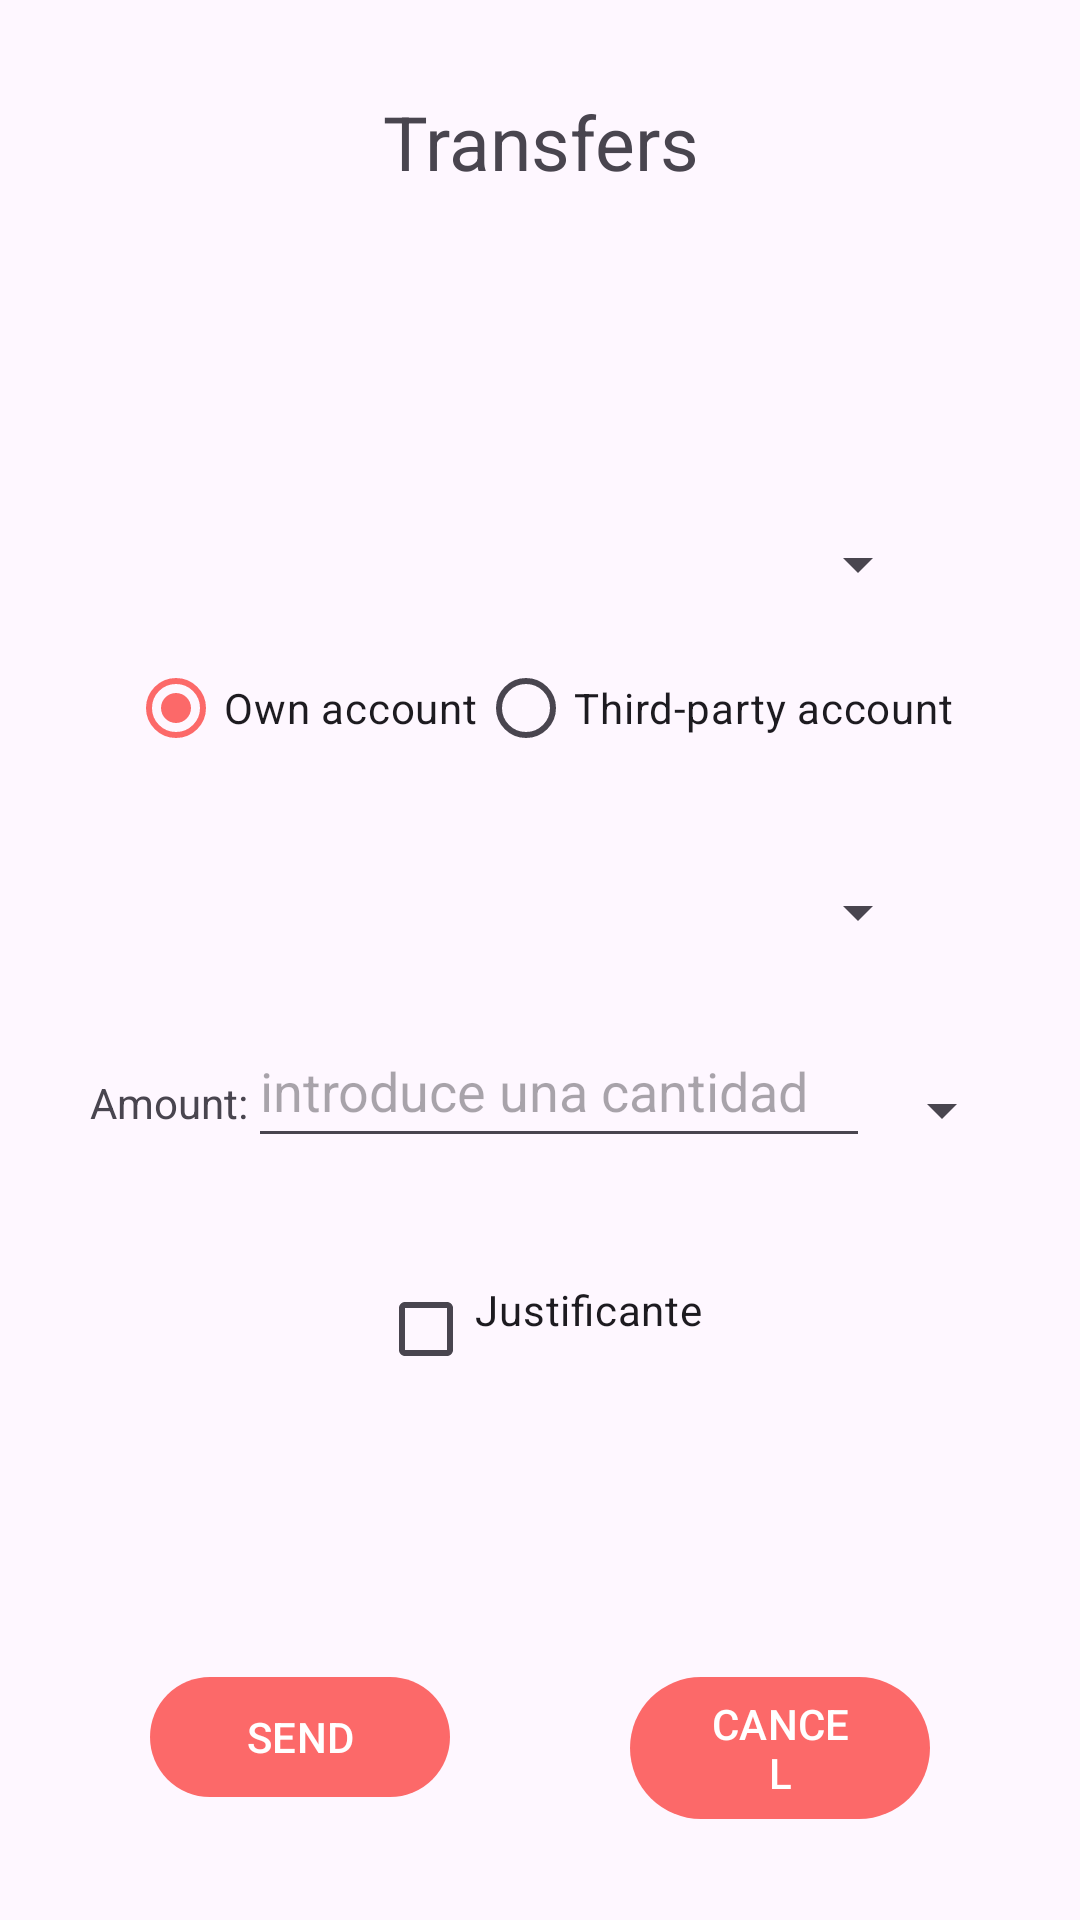

Produce the Android XML layout that renders to this screen, including the resource entries it uses.
<!-- AndroidManifest.xml: application theme Theme.Bancojofago -->
<!-- res/layout/activity_transfer.xml -->
<?xml version="1.0" encoding="utf-8"?>
<androidx.constraintlayout.widget.ConstraintLayout
    xmlns:android="http://schemas.android.com/apk/res/android"
    xmlns:app="http://schemas.android.com/apk/res-auto"
    xmlns:tools="http://schemas.android.com/tools"
    android:layout_width="match_parent"
    android:layout_height="match_parent">

    <androidx.constraintlayout.widget.Guideline
        android:id="@+id/guideline"
        android:layout_width="wrap_content"
        android:layout_height="wrap_content"
        android:orientation="horizontal"
        app:layout_constraintGuide_percent="0.10" />

    <androidx.constraintlayout.widget.Guideline
        android:id="@+id/guideline_2"
        android:layout_width="wrap_content"
        android:layout_height="wrap_content"
        android:orientation="vertical"
        app:layout_constraintGuide_percent="0.5" />
    <TextView
        android:layout_width="wrap_content"
        android:layout_height="wrap_content"
        android:text="@string/transferencia"
        android:textSize="25sp"
        app:layout_constraintStart_toStartOf="parent"
        app:layout_constraintEnd_toEndOf="parent"
        app:layout_constraintBottom_toTopOf="@+id/guideline"
        android:gravity="center_horizontal"

        />


    <Spinner
        android:id="@+id/spinner"
        style="@style/ThemeOverlay.Material3.TextInputEditText.OutlinedBox.Dense"
        android:layout_width="0dp"
        android:layout_height="wrap_content"
        android:layout_marginStart="50dp"
        android:layout_marginTop="100dp"
        android:layout_marginEnd="50dp"
        android:gravity="center_horizontal"
        android:minHeight="48dp"
        app:layout_constraintEnd_toEndOf="parent"
        app:layout_constraintStart_toStartOf="parent"
        app:layout_constraintTop_toBottomOf="@id/guideline">


    </Spinner>

    <RadioGroup
        android:id="@+id/elegir"
        android:layout_width="wrap_content"
        android:layout_height="wrap_content"
        app:layout_constraintStart_toStartOf="parent"
        app:layout_constraintEnd_toEndOf="parent"
        app:layout_constraintTop_toBottomOf="@+id/spinner"
        android:orientation="horizontal"
        >
        <RadioButton
            android:id="@+id/cuenta_propia"
            android:layout_width="wrap_content"
            android:layout_height="wrap_content"
            android:text="@string/propia"
            android:checked="true"
            />
        <RadioButton
            android:id="@+id/cuenta_ajena"
            android:layout_width="wrap_content"
            android:layout_height="wrap_content"
            android:text="@string/ajena"
            />

    </RadioGroup>


    <Spinner
        android:id="@+id/spinner_propia"
        style="@style/ThemeOverlay.Material3.TextInputEditText.OutlinedBox.Dense"
        android:layout_width="0dp"
        android:layout_height="wrap_content"
        android:layout_marginStart="50dp"
        android:layout_marginTop="20dp"
        android:layout_marginEnd="50dp"
        android:gravity="center_horizontal"
        android:minHeight="48dp"
        app:layout_constraintEnd_toEndOf="parent"
        app:layout_constraintStart_toStartOf="parent"
        app:layout_constraintTop_toBottomOf="@id/elegir">

    </Spinner>
    <EditText
        android:id="@+id/text_ajena"
        android:layout_width="match_parent"
        android:layout_height="wrap_content"
        android:hint="Cuenta de destino"
        android:visibility="invisible"
        android:layout_marginTop="30dp"
        android:layout_marginStart="50dp"
        android:layout_marginEnd="50dp"
        app:layout_constraintStart_toStartOf="parent"
        app:layout_constraintEnd_toEndOf="parent"
        app:layout_constraintTop_toBottomOf="@id/elegir"
        />

    <TextView
        android:id="@+id/cantidad"
        android:layout_width="wrap_content"
        android:layout_height="wrap_content"
        android:layout_marginTop="30dp"
        android:layout_marginStart="30dp"
        app:layout_constraintStart_toStartOf="parent"
        app:layout_constraintTop_toBottomOf="@id/spinner_propia"
        android:text="@string/cantidad"

        />

    <EditText
        android:id="@+id/cantidad_text"
        android:layout_width="0dp"
        android:layout_height="wrap_content"
        android:layout_marginTop="10dp"
        android:layout_marginEnd="70dp"
        android:hint="introduce una cantidad"
        android:minHeight="48dp"
        app:layout_constraintEnd_toEndOf="parent"
        app:layout_constraintStart_toEndOf="@id/cantidad"
        app:layout_constraintTop_toBottomOf="@id/spinner_propia" />
    <Spinner
        android:id="@+id/divisa"
        android:layout_width="wrap_content"
        android:layout_height="0dp"
        app:layout_constraintStart_toEndOf="@id/cantidad_text"
        app:layout_constraintTop_toBottomOf="@id/spinner_propia"
        android:layout_marginTop="30dp"
        />

    <CheckBox
        android:id="@+id/justificante"
        android:layout_width="wrap_content"
        android:layout_height="wrap_content"
        android:text="Justificante"
        app:layout_constraintStart_toStartOf="parent"
        app:layout_constraintEnd_toEndOf="parent"
        app:layout_constraintTop_toBottomOf="@id/cantidad"
        android:layout_marginTop="50dp"
        android:gravity="center_horizontal"
        />

    <com.google.android.material.button.MaterialButton
        android:id="@+id/boton_enviar"
        android:layout_width="0dp"
        android:layout_height="wrap_content"
        app:layout_constraintStart_toStartOf="parent"
        app:layout_constraintEnd_toEndOf="@id/guideline_2"
        app:layout_constraintTop_toBottomOf="@id/justificante"
        android:text="@string/enviar"
        android:layout_marginTop="80dp"
        android:layout_marginStart="50dp"
        android:layout_marginEnd="30dp"
        >

    </com.google.android.material.button.MaterialButton>

    <com.google.android.material.button.MaterialButton
        android:id="@+id/boton_cancelar"
        android:layout_width="0dp"
        android:layout_height="wrap_content"
        app:layout_constraintStart_toStartOf="@id/guideline_2"
        app:layout_constraintEnd_toEndOf="parent"
        app:layout_constraintTop_toBottomOf="@id/justificante"
        android:text="@string/cancelar"
        android:layout_marginTop="80dp"
        android:layout_marginStart="30dp"
        android:layout_marginEnd="50dp"
        >

    </com.google.android.material.button.MaterialButton>




</androidx.constraintlayout.widget.ConstraintLayout>
<!-- resources referenced by this layout -->
<resources>
  <string name="ajena">Third-party account</string>
  <string name="cancelar">CANCEL</string>
  <string name="cantidad">Amount:</string>
  <string name="enviar">SEND</string>
  <string name="propia">Own account</string>
  <string name="transferencia">Transfers</string>
  <style name="Theme.Bancojofago" parent="Base.Theme.Bancojofago" />
  <style name="Base.Theme.Bancojofago" parent="Theme.Material3.DayNight.NoActionBar">
          
          <item name="colorPrimary">@color/tema_fondo</item>
      </style>
  <color name="tema_fondo">#FC6969</color>
</resources>
